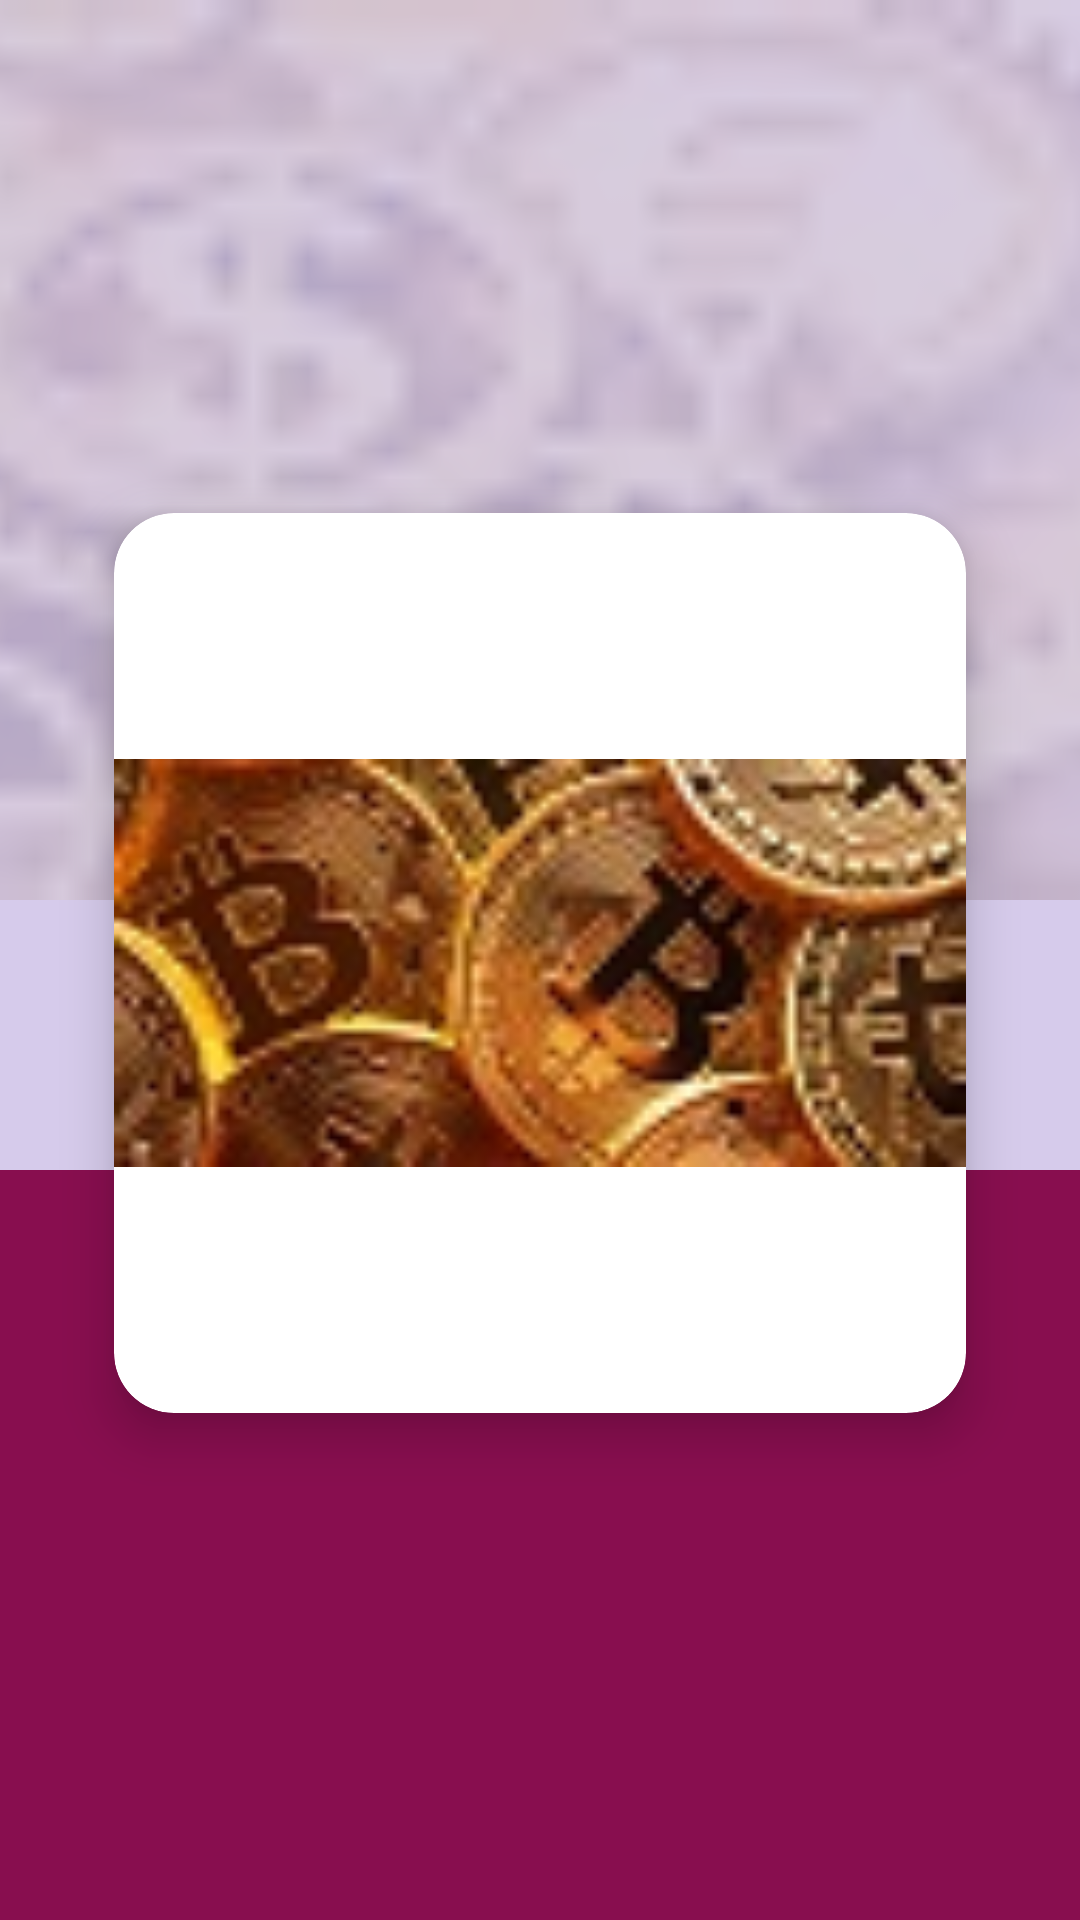

This screen was rendered from an Android layout file. Write that file and the resources it references.
<!-- AndroidManifest.xml: application theme AppTheme -->
<!-- res/layout/currency_converter.xml -->
<?xml version="1.0" encoding="utf-8"?>
<RelativeLayout
    xmlns:android="http://schemas.android.com/apk/res/android"
    xmlns:app="http://schemas.android.com/apk/res-auto"
    xmlns:tools="http://schemas.android.com/tools"
    android:layout_width="match_parent"
    android:layout_height="match_parent"
    tools:context="com.example.example.cryptoconversion.CurrencyConverter">
    <ImageView
        android:layout_height="300dp"
        android:layout_width="match_parent"
        android:src="@drawable/currency"
        android:scaleType="centerCrop"/>

    <View
        android:layout_width="match_parent"
        android:layout_height="match_parent"
        android:scaleType="centerCrop"
        android:background="#d9D1C4E9"
        />

    <View
        android:layout_width="match_parent"
        android:layout_height="250dp"
        android:background="#880e4f"
        android:layout_alignParentBottom="true"
        />
    <ScrollView
        android:layout_width="match_parent"
        android:layout_height="match_parent">

    <android.support.v7.widget.CardView
        app:cardCornerRadius="20dp"
        app:cardPreventCornerOverlap="true"
        app:cardUseCompatPadding="true"
        android:layout_width="match_parent"
        android:layout_height="300dp"
        android:background="#f8f9fd"
        android:layout_marginTop="150dp"
        android:layout_marginLeft="22dp"
        android:layout_marginRight="22dp"
        app:cardElevation="10dp">

        <ImageView
            android:layout_width="match_parent"
            android:layout_height="300dp"
            android:src="@drawable/cryto_currency"/>
        <View
            android:layout_height="wrap_content"
            android:layout_width="wrap_content"
            android:background="#d9D1C4E9"/>


    </android.support.v7.widget.CardView>
    </ScrollView>
</RelativeLayout>
<!-- resources referenced by this layout -->
<resources>
  <!-- drawable cryto_currency: jpg bitmap (drawable, 34379 bytes) -->
  <!-- drawable currency: jpg bitmap (drawable, 2591 bytes) -->
  <style name="AppTheme" parent="Theme.AppCompat.Light.DarkActionBar">
          
          <item name="colorPrimary">@color/colorPrimary</item>
          <item name="colorPrimaryDark">@color/colorPrimaryDark</item>
          <item name="colorAccent">@color/colorAccent</item>
      </style>
  <!-- not gathered from this repository: default colours our renderer supplied (Android Studio template values) -->
  <color name="colorPrimary">#FF6200EE</color>
  <color name="colorPrimaryDark">#FF3700B3</color>
  <color name="colorAccent">#FF03DAC5</color>
</resources>
